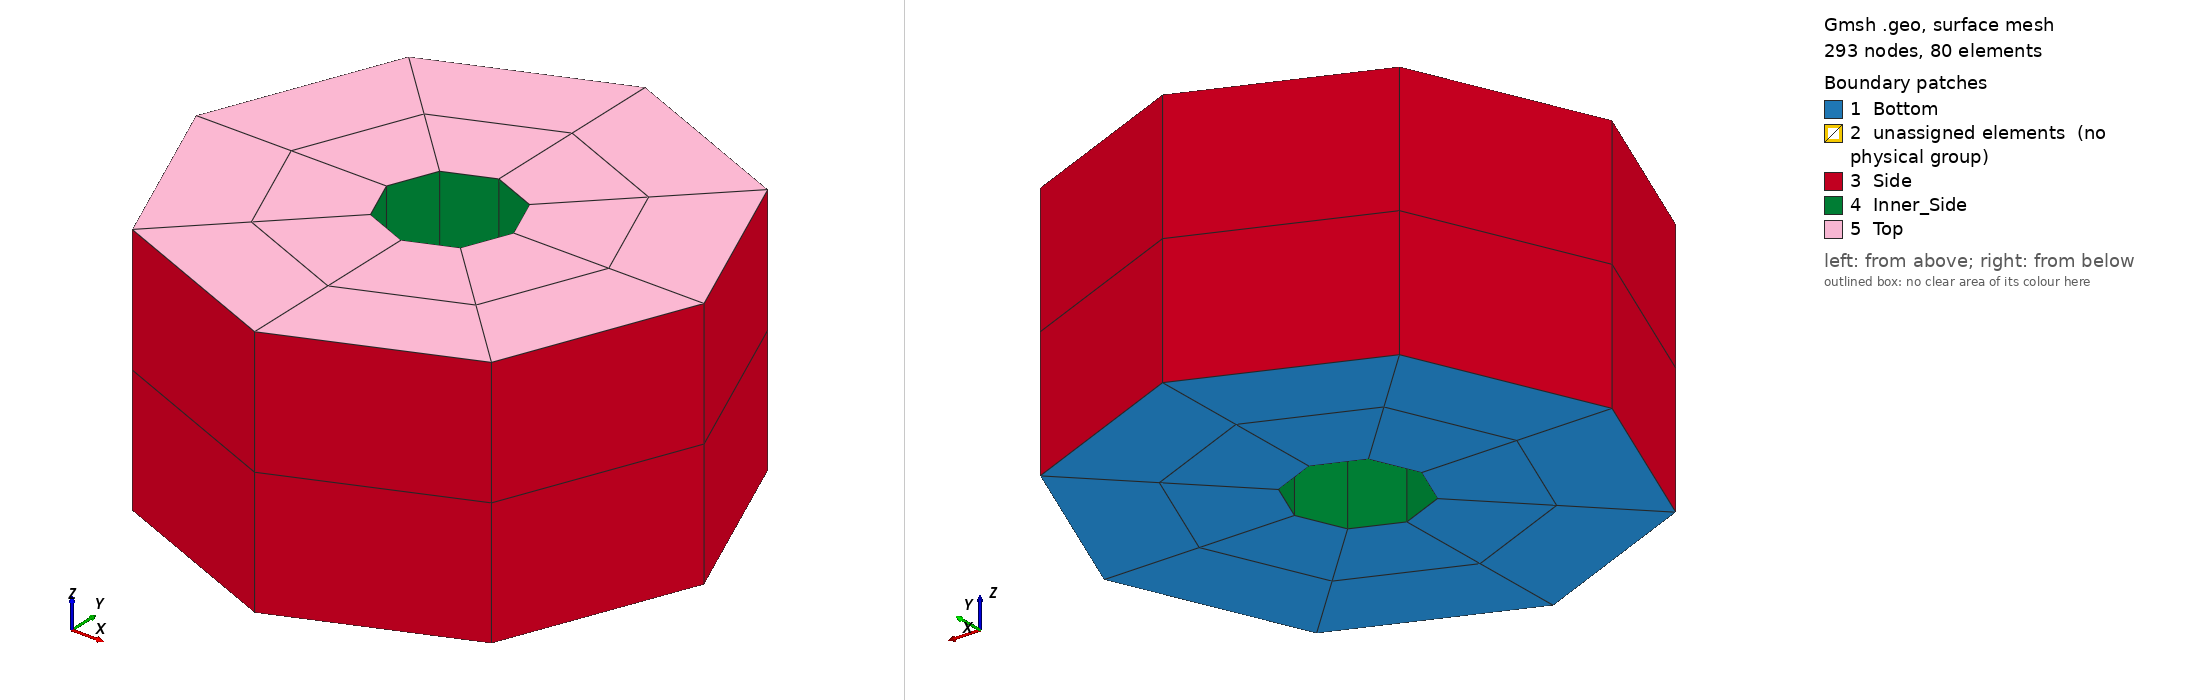

Gmsh geometry script, surface-meshed: 293 nodes, 80 surface elements. Boundary patches (legend numbers): 1 Bottom, 2 unassigned elements (no physical group), 3 Side, 4 Inner_Side, 5 Top. Left view from above one corner, right view from below the opposite corner. Legend entries are the model's physical surfaces; 'unassigned elements' are surfaces in no physical group. The drawing asked Gmsh for element sizes between 1% and 20% of the model's largest extent; the script's own settings can give other sizes.

=== mesh_script.geo (drawn) ===
// Gmsh project created on Sun Apr 04 11:41:39 2021

Mesh.ElementOrder = 2;
Mesh.SecondOrderLinear = 0;
Height = 20;
Radius = 20;
Radius_Inner = 5;

Nb = 3;
Rb = 1.00;
Nc1 = 3;
Rc1 = 1.00;
Nc2 = 3;
Rc2 = 1.00;
Nz = 2;

SetFactory("OpenCASCADE");
//+
Point(1) = {0, 0, 0, 1.0};
//+
Point(2) = {Radius_Inner*0.70710678, Radius_Inner*0.70710678, 0, 1.0};
//+
Point(3) = {-Radius_Inner*0.70710678, Radius_Inner*0.70710678, 0, 1.0};
//+
Point(4) = {Radius_Inner*0.70710678, -Radius_Inner*0.70710678, 0, 1.0};
//+
Point(5) = {-Radius_Inner*0.70710678, -Radius_Inner*0.70710678, 0, 1.0};
//+
Circle(1) = {5, 1, 4};
//+
Circle(2) = {4, 1, 2};
//+
Circle(3) = {2, 1, 3};
//+
Circle(4) = {3, 1, 5};
//+
Point(6) = {Radius*0.70710678, Radius*0.70710678, 0, 1.0};
//+
Point(7) = {-Radius*0.70710678, Radius*0.70710678, 0, 1.0};
//+
Point(8) = {-Radius*0.70710678, -Radius*0.70710678, 0, 1.0};
//+
Point(9) = {Radius*0.70710678, -Radius*0.70710678, 0, 1.0};
//+
Circle(5) = {8, 1, 9};
//+
Circle(6) = {9, 1, 6};
//+
Circle(7) = {6, 1, 7};
//+
Circle(8) = {7, 1, 8};
//+
Line(9) = {5, 8};
//+
Line(10) = {4, 9};
//+
Line(11) = {2, 6};
//+
Line(12) = {3, 7};
//+
Transfinite Curve {1} = Nc1 Using Progression Rc1;
//+
Transfinite Curve {2} = Nc1 Using Progression Rc1;
//+
Transfinite Curve {3} = Nc1 Using Progression Rc1;
//+
Transfinite Curve {4} = Nc1 Using Progression Rc1;
//+
Transfinite Curve {12} = Nb Using Progression Rb;
//+
Transfinite Curve {11} = Nb Using Progression Rb;
//+
Transfinite Curve {10} = Nb Using Progression Rb;
//+
Transfinite Curve {9} = Nb Using Progression Rb;
//+
Transfinite Curve {8} = Nc2 Using Progression Rc2;
//+
Transfinite Curve {7} = Nc2 Using Progression Rc2;
//+
Transfinite Curve {6} = Nc2 Using Progression Rc2;
//+
Transfinite Curve {5} = Nc2 Using Progression Rc2;
//+
Curve Loop(1) = {9, 5, -10, -1};
//+
Plane Surface(1) = {1};
//+
Curve Loop(2) = {10, 6, -11, -2};
//+
Plane Surface(2) = {2};
//+
Curve Loop(3) = {11, 7, -12, -3};
//+
Plane Surface(3) = {3};
//+
Curve Loop(4) = {12, 8, -9, -4};
//+
Plane Surface(4) = {4};
//+
Transfinite Surface {1};
//+
Transfinite Surface {2};
//+
Transfinite Surface {3};
//+
Transfinite Surface {4};
//+
Recombine Surface {1};
//+
Recombine Surface {2};
//+
Recombine Surface {3};
//+
Recombine Surface {4};
//+
Extrude {0, 0, Height} {
  Surface{4}; Surface{1}; Surface{2}; Surface{3}; 
  Layers{Nz};
  Recombine;
}
//+
Physical Surface("Top", 1) = {20, 9, 17, 13};
//+
Physical Surface("Bottom", 2) = {3, 2, 4, 1};
//+
Physical Surface("Side", 3) = {18, 14, 10, 6};
//+
Physical Surface("Inner_Side", 4) = {16, 19, 8, 12};
//+
Physical Volume("Sea", 5) = {4, 3, 2, 1};
